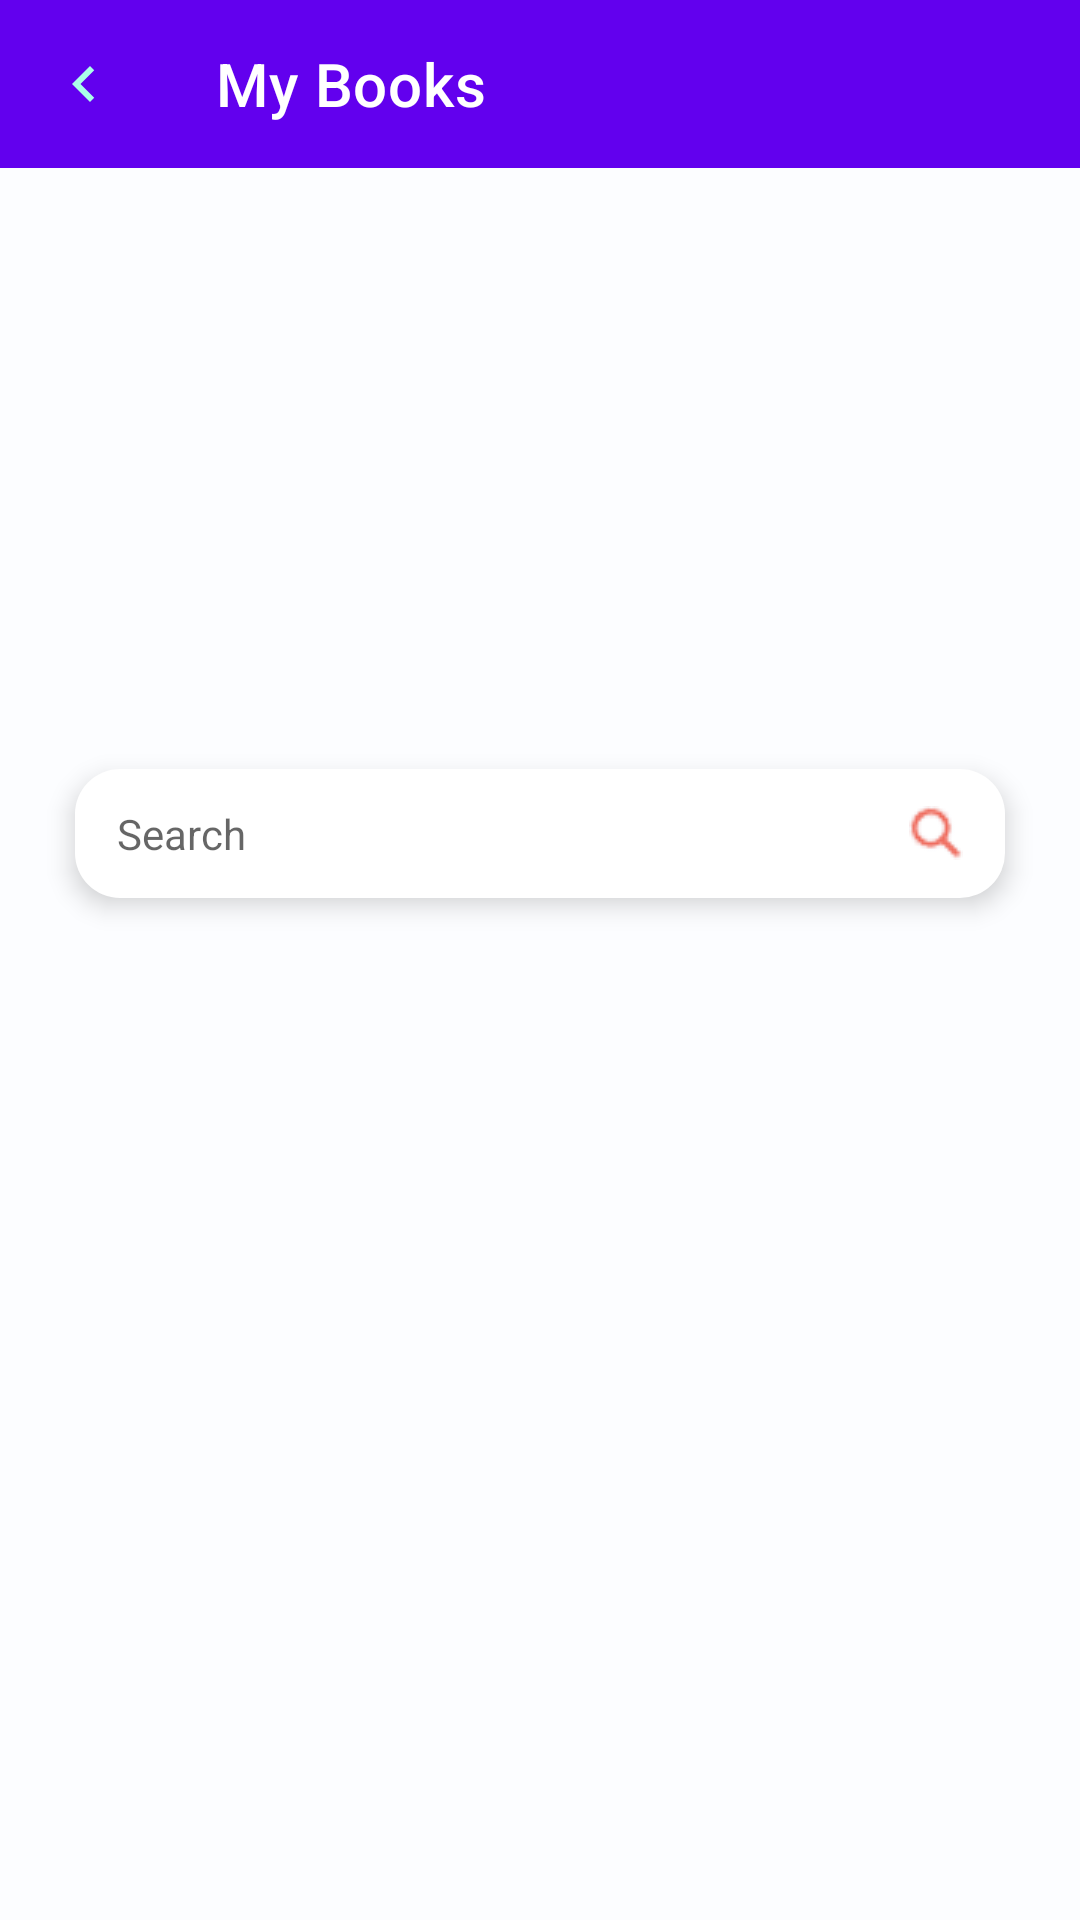

This screen was rendered from an Android layout file. Write that file and the resources it references.
<!-- AndroidManifest.xml: application theme Theme.Booky -->
<!-- res/layout/activity_my_book.xml -->
<?xml version="1.0" encoding="utf-8"?>
<androidx.constraintlayout.widget.ConstraintLayout xmlns:android="http://schemas.android.com/apk/res/android"
    xmlns:app="http://schemas.android.com/apk/res-auto"
    xmlns:tools="http://schemas.android.com/tools"
    android:layout_width="match_parent"
    android:layout_height="match_parent"
    android:background="@color/lavender"
    tools:context=".ui.view.MyBook">


    <androidx.appcompat.widget.Toolbar
        android:id="@+id/toolbar"
        android:layout_width="match_parent"
        android:layout_height="?attr/actionBarSize"
        android:background="@color/colorPrimary"
        app:layout_constraintEnd_toEndOf="parent"
        app:layout_constraintStart_toStartOf="parent"
        app:layout_constraintTop_toTopOf="parent"
        app:navigationIcon="@drawable/ic_baseline_navigate_before_24"


        app:title="My Books"
        app:titleTextColor="@color/white" />


    <EditText
        android:id="@+id/rechercheBook"
        android:layout_width="0dp"
        android:layout_height="43dp"
        android:layout_marginHorizontal="25dp"
        android:layout_marginTop="30dp"
        android:background="@drawable/rounded_edittext"
        android:drawableEnd="@drawable/loop"
        android:elevation="5dp"
        android:hint="@string/rechercheTxt"
        android:paddingHorizontal="14dp"
        android:textSize="14sp"
        app:layout_constraintBottom_toTopOf="@+id/listViewbook"


        app:layout_constraintEnd_toEndOf="parent"
        app:layout_constraintStart_toStartOf="parent"
        app:layout_constraintTop_toBottomOf="@+id/toolbar" />

    <androidx.recyclerview.widget.RecyclerView
        android:id="@+id/listViewbook"
        android:layout_width="wrap_content"
        android:layout_height="wrap_content"

        app:layout_constraintBottom_toBottomOf="parent"
        app:layout_constraintEnd_toEndOf="parent"
        app:layout_constraintStart_toStartOf="parent"
        app:layout_constraintTop_toBottomOf="@+id/rechercheBook"
        tools:listitem="@layout/list_row" />



</androidx.constraintlayout.widget.ConstraintLayout>
<!-- res/layout/list_row.xml (included above) -->
<?xml version="1.0" encoding="utf-8"?>
<androidx.cardview.widget.CardView xmlns:android="http://schemas.android.com/apk/res/android"
    xmlns:tools="http://schemas.android.com/tools"
    android:layout_width="match_parent"
    android:layout_height="360dp"
    android:layout_marginTop="16dp"
    android:layout_marginStart="25dp"
    android:layout_marginBottom="16dp"
    xmlns:app="http://schemas.android.com/apk/res-auto"
    android:layout_marginEnd="15dp"
    app:cardCornerRadius="10dp"
    app:cardElevation="10dp">

    <androidx.constraintlayout.widget.ConstraintLayout
        android:layout_width="match_parent"
        android:layout_height="337dp"
        android:layout_margin="8dp">


        <com.google.android.material.imageview.ShapeableImageView
            android:id="@+id/title_image"
            android:layout_width="41dp"
            android:layout_height="43dp"
            android:adjustViewBounds="true"
            android:scaleType="centerCrop"
            android:src="@drawable/user"
            app:layout_constraintStart_toStartOf="parent"
            app:layout_constraintTop_toTopOf="parent" />


        <TextView
            android:id="@+id/username"
            android:layout_width="238dp"
            android:layout_height="18dp"
            android:layout_marginTop="16dp"
            android:text="Arij Ghazouani"
            android:textColor="@color/black"
            android:textSize="16sp"
            android:textStyle="bold"
            app:layout_constraintEnd_toEndOf="parent"
            app:layout_constraintHorizontal_bias="0.495"
            app:layout_constraintStart_toStartOf="parent"
            app:layout_constraintTop_toTopOf="parent" />

        <TextView
            android:id="@+id/book_title"
            android:layout_width="163dp"
            android:layout_height="21dp"
            android:layout_marginTop="60dp"
            android:text="this is the title of the book"
            android:textColor="@color/black"
            android:textSize="16sp"
            android:textStyle="bold"
            app:layout_constraintEnd_toEndOf="parent"
            app:layout_constraintHorizontal_bias="0.083"
            app:layout_constraintStart_toStartOf="parent"
            app:layout_constraintTop_toTopOf="parent" />

        <TextView
            android:id="@+id/book_description"
            android:layout_width="241dp"
            android:layout_height="20dp"
            android:layout_marginTop="12dp"
            android:text="this is the description of the book"
            android:textColor="@color/black"
            android:textSize="14sp"
            app:layout_constraintEnd_toEndOf="parent"
            app:layout_constraintHorizontal_bias="0.14"
            app:layout_constraintStart_toStartOf="parent"
            app:layout_constraintTop_toBottomOf="@+id/book_title" />

        <ImageView
            android:id="@+id/imagebook"
            android:layout_width="match_parent"
            android:layout_height="175dp"

            android:src="@drawable/ic_profile"
            app:layout_constraintEnd_toEndOf="parent"
            app:layout_constraintTop_toBottomOf="@+id/book_description"
            tools:ignore="MissingConstraints" />


        <TextView
            android:id="@+id/book_offer"
            android:layout_width="wrap_content"
            android:layout_height="wrap_content"
            android:layout_marginTop="256dp"
            android:text="Free"
            android:textColor="@color/black"
            android:textSize="20sp"
            android:textStyle="bold"
            app:layout_constraintEnd_toEndOf="parent"
            app:layout_constraintHorizontal_bias="0.901"
            app:layout_constraintStart_toStartOf="parent"
            app:layout_constraintTop_toBottomOf="@+id/title_image" />


    </androidx.constraintlayout.widget.ConstraintLayout>
</androidx.cardview.widget.CardView>
<!-- resources referenced by this layout -->
<resources>
  <color name="black">#FF000000</color>
  <color name="colorPrimary">#6200EE</color>
  <color name="lavender">#FCFDFF</color>
  <color name="white">#FFFFFFFF</color>
  <!-- drawable ic_baseline_navigate_before_24 (drawable) -->
  <vector android:height="24dp" android:tint="#AAFFE8"
      android:viewportHeight="24" android:viewportWidth="24"
      android:width="24dp" xmlns:android="http://schemas.android.com/apk/res/android">
      <path android:fillColor="@android:color/white" android:pathData="M15.41,7.41L14,6l-6,6 6,6 1.41,-1.41L10.83,12z"/>
  </vector>
  <!-- drawable loop: png bitmap (drawable, 672 bytes) -->
  <!-- drawable rounded_edittext (drawable) -->
  <?xml version="1.0" encoding="utf-8"?>
  <selector xmlns:android="http://schemas.android.com/apk/res/android">
      <item>
  
          <shape xmlns:android="http://schemas.android.com/apk/res/android"
              android:shape="rectangle"
              android:padding="10dp"
              >
  
              <solid android:color="@color/white" />
              <corners
                  android:bottomRightRadius="15dp"
                  android:bottomLeftRadius="15dp"
                  android:topLeftRadius="15dp"
                  android:topRightRadius="15dp" />
          </shape>
      </item>
  </selector>
  <string name="rechercheTxt">Search</string>
  <style name="Theme.Booky" parent="Theme.MaterialComponents.DayNight.NoActionBar">
          
          <item name="colorPrimary">@color/main_color</item>
          <item name="colorPrimaryVariant">@color/main_color</item>
          <item name="colorOnPrimary">@color/white</item>
          
          <item name="colorSecondary">@color/teal_200</item>
          <item name="colorSecondaryVariant">@color/teal_700</item>
          <item name="colorOnSecondary">@color/black</item>
          
          <item name="android:statusBarColor">?attr/colorPrimaryVariant</item>
          
      </style>
  <color name="main_color">#9781C6</color>
  <color name="teal_200">#FF03DAC5</color>
  <color name="teal_700">#FF018786</color>
</resources>
